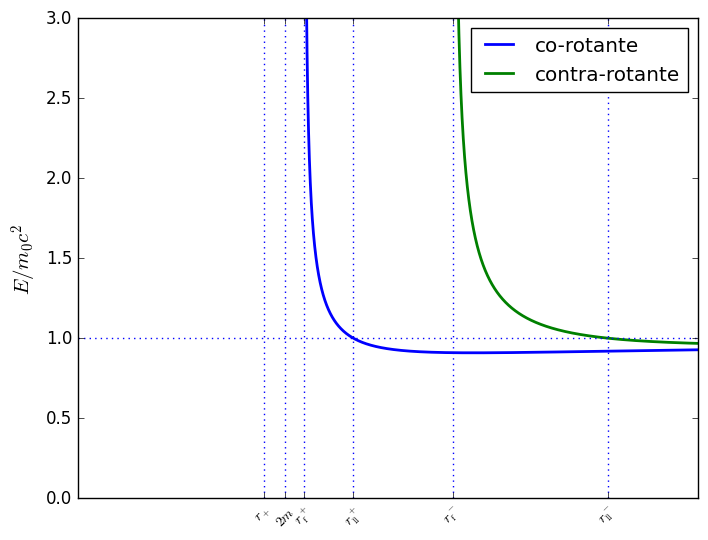

This chart was generated by the following Python code: (Note: this script raises an exception after producing the figure.)
from matplotlib.pyplot import *
from numpy import *
style.use('classic')

ra = linspace(1,10,10000)
aa = 0.6

rap = 1+sqrt(1-aa**2) 

Ep = (ra**2-2*ra+aa*sqrt(ra))/(ra*sqrt(ra**2-3*ra+2*aa*sqrt(ra)))
Em = (ra**2-2*ra-aa*sqrt(ra))/(ra*sqrt(ra**2-3*ra-2*aa*sqrt(ra)))

up = sort((roots([1,0,-3,2*aa])))
upp = up[where(up>0)]
rfap = upp[-1]**2
um = sort((roots([1,0,-3,-2*aa])))
ump = um[where(um>0)]
rfam = ump[-1]**2

rllap = 2 - aa + 2*sqrt(1-aa)
rllam = 2 + aa + 2*sqrt(1+aa)

plot(ra,Ep, label='co-rotante', lw=2)
plot(ra,Em, label='contra-rotante', lw=2)
vlines([rap,2,rfap,rfam,rllap,rllam],0,3, linestyle='dotted')
hlines(1,0,10, linestyle='dotted')
xticks([rap,2,rfap,rfam,rllap,rllam], [r'$r_+$',r'$2m$', r'$r^+_{\rm f}$', r'$r_{\rm f}^-$', r'$r_{\rm ll}^+$', r'$r_{\rm ll}^-$'], fontsize=10, rotation=45)

ylabel(r'$E/m_0c^2$', fontsize=15)
xlim(0,6)
ylim(0.,3)
legend()
savefig('../fig/fig-Ecirc.pdf')
